Run: headless pygame with SDL's dummy video driver; simulated clock (each Clock.tick advances the game by its frame time, no real sleeping); random seed 0; keys injected as events and as key.get_pressed() state; no mouse input.
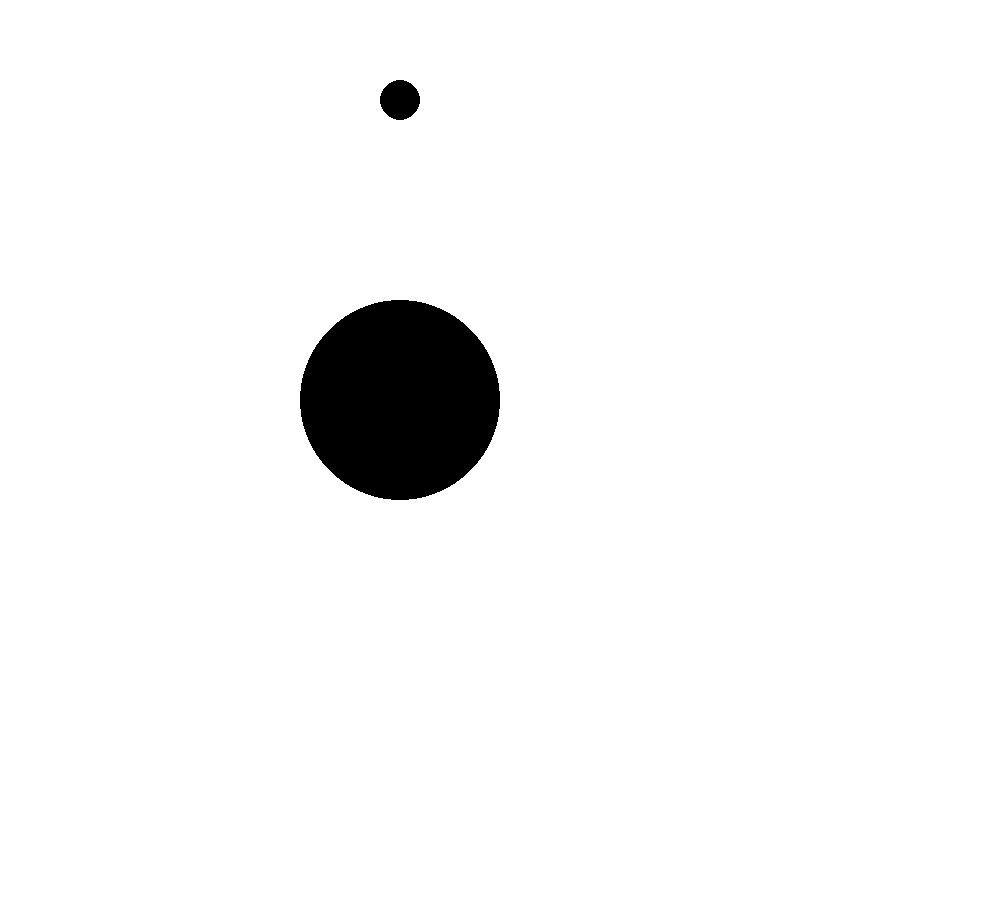
Frame 1 of 4 · flips 1–60 · no input
Frame 2 of 4 · flips 61–180 · tapped SPACE, RETURN · held RIGHT (→), D · screen unchanged from frame 1, image omitted
Frame 3 of 4 · flips 181–300 · held DOWN (↓), S · screen unchanged from frame 2, image omitted
Frame 4 of 4 · flips 301–420 · held LEFT (←), A, UP (↑), W · screen unchanged from frame 3, image omitted

The pygame program that drew these frames:

import pygame
import pygame.math
import sys

pygame.init()

WIDTH, HEIGHT = 1000, 900
window = pygame.display.set_mode((WIDTH, HEIGHT))
GRAVITYFORCE = 10


class Player:
    def __init__(self, x, y) -> None:
        self.vector = pygame.Vector2()
        self.vector.xy = x, y
        self.width = 100
        self.height = 100
        self.image = pygame.draw.circle(window, (0, 0, 0), self.vector.xy, 20)
    
    def gravity(self, large):
        g = (GRAVITYFORCE * large.mass) / (large.radius ** 2)

    def draw(self):
        return pygame.draw.circle(window, (0, 0, 0), self.vector.xy, 20)


class LargeMass:
    def __init__(self, mass, x, y, radius) -> None:
        self.mass = mass
        self.vector = pygame.Vector2()
        self.vector.xy = x, y
        self.radius = radius
    
    def draw(self):
        return pygame.draw.circle(window, (0, 0, 0), self.vector.xy, self.radius)

def draw():
    window.fill((255, 255, 255))
    p.draw()
    largemass.draw()


def destroy():
    global run
    pygame.quit()
    run = False
    sys.exit()

p = Player(400, 100)
largemass = LargeMass(1000, 400, 400, 100)

run = True
while run:
    for event in pygame.event.get():
        if event.type == pygame.QUIT:
            destroy()

    draw()
    p.gravity(largemass)
    pygame.display.update()


sys.exit()
